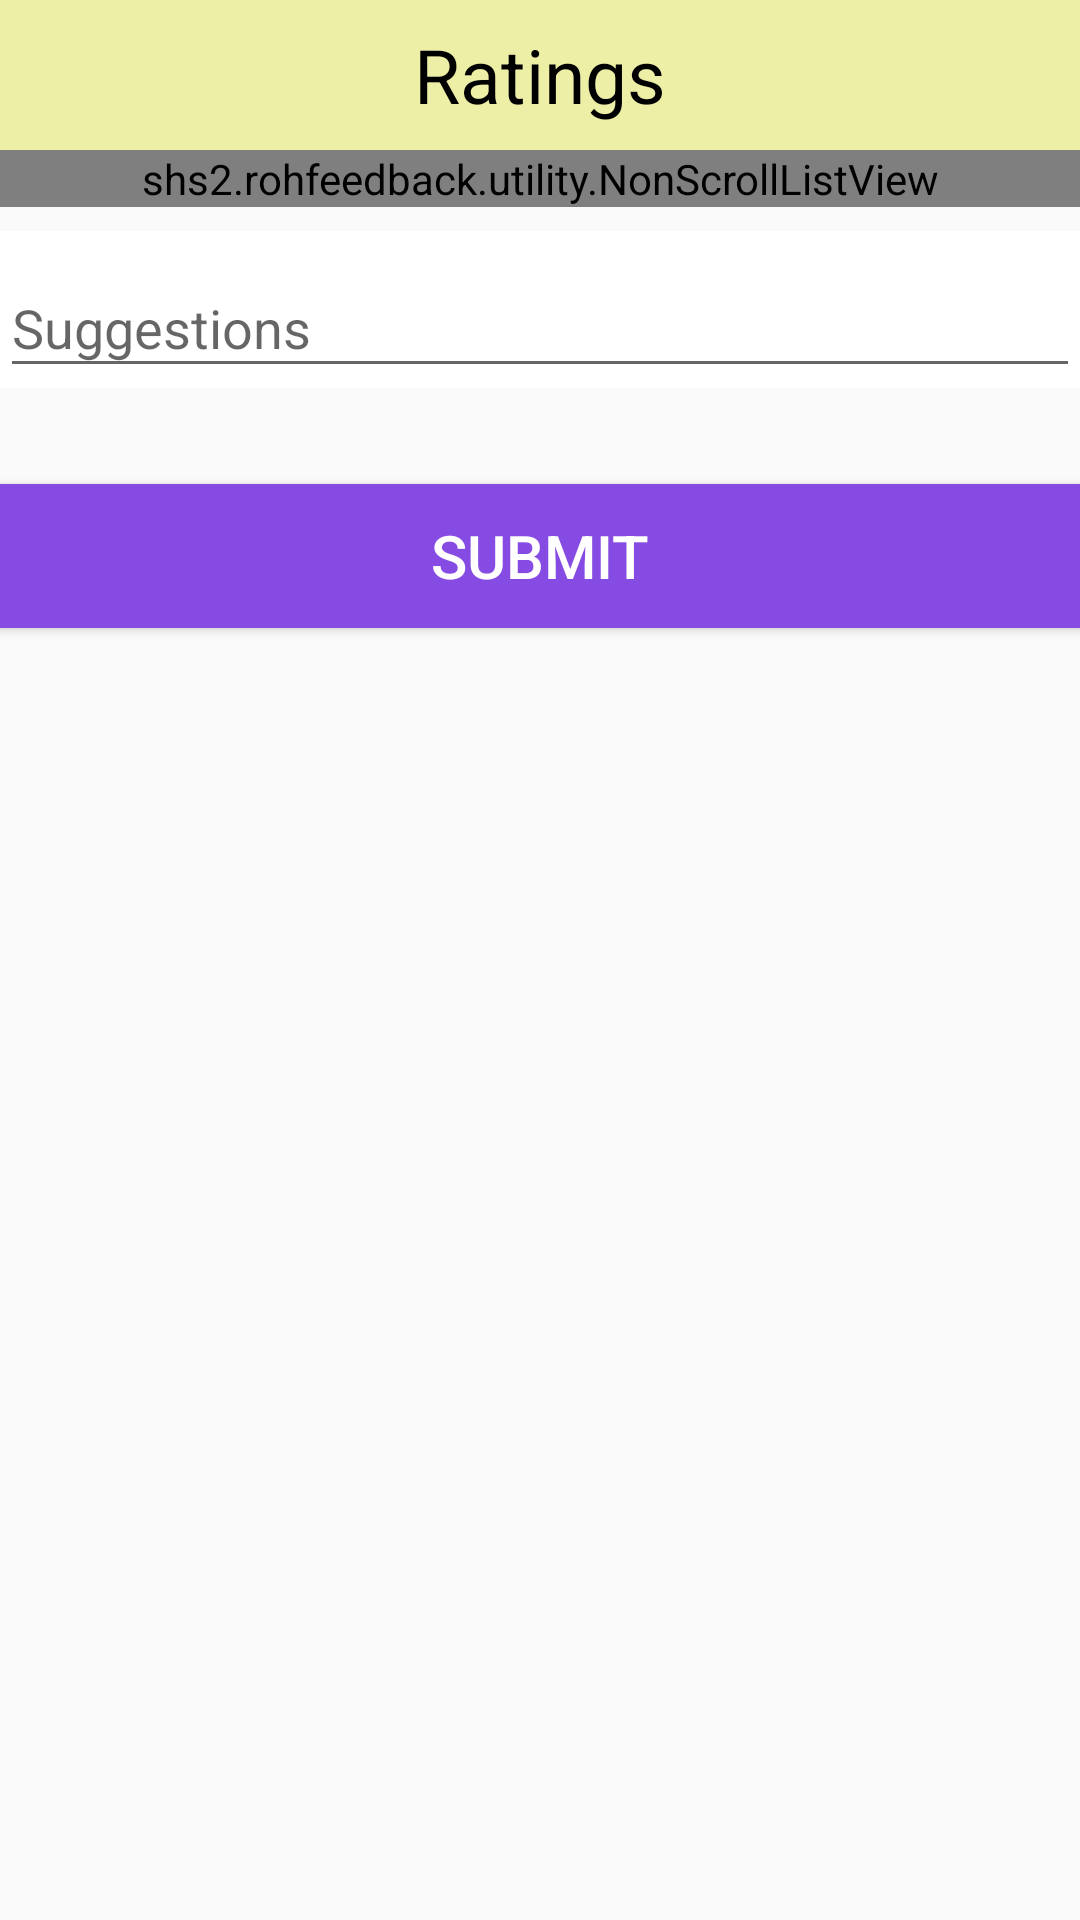

Android layout source for this screen:
<!-- AndroidManifest.xml: application theme AppTheme -->
<!-- res/layout/activity_rating.xml -->
<?xml version="1.0" encoding="utf-8"?>
<LinearLayout xmlns:android="http://schemas.android.com/apk/res/android"
    xmlns:app="http://schemas.android.com/apk/res-auto"
    xmlns:tools="http://schemas.android.com/tools"
    android:layout_width="match_parent"
    android:layout_height="match_parent"
    android:orientation="vertical"
    tools:context="shs2.rohfeedback.activity.RatingActivity">
    <TextView
                android:layout_width="match_parent"
                android:layout_height="50dip"
                android:text="Ratings"
                android:textSize="25sp"
                android:textColor="@color/black"
                android:gravity="center"
                android:background="#eeefa7"/>

    <ScrollView
        android:orientation="vertical"
        android:layout_width="match_parent"
        android:layout_height="0dp"
        android:layout_weight="1">
        <LinearLayout
            android:layout_width="match_parent"
            android:layout_height="match_parent" android:orientation="vertical">
            <shs2.rohfeedback.utility.NonScrollListView
                android:layout_width="match_parent"
                android:layout_height="wrap_content"
                android:id="@+id/lstRating"
                ></shs2.rohfeedback.utility.NonScrollListView>

            <android.support.design.widget.TextInputLayout
                android:layout_width="match_parent"
                android:layout_height="wrap_content"
                android:layout_marginTop="8dp"
                android:layout_marginBottom="8dp"
                android:background="#ffffff">
                <EditText android:id="@+id/edSuggestions"
                    android:layout_width="match_parent"
                    android:layout_height="wrap_content"
                    android:inputType="textMultiLine"
                    android:hint="Suggestions"
                    />
            </android.support.design.widget.TextInputLayout>


            <android.support.v7.widget.AppCompatButton
                android:id="@+id/btnSubmit"
                android:layout_width="match_parent"
                android:layout_height="wrap_content"
                android:layout_marginBottom="12dp"
                android:layout_marginTop="24dp"
                android:background="#854be2"
                android:text="Submit"
                android:textColor="#fff"
                android:textSize="20sp" />

        </LinearLayout>
    </ScrollView>
</LinearLayout>
<!-- resources referenced by this layout -->
<resources>
  <color name="black">#000000</color>
  <style name="AppTheme" parent="Theme.AppCompat.Light.NoActionBar">
          <item name="android:windowSoftInputMode">stateHidden</item>
      </style>
</resources>
